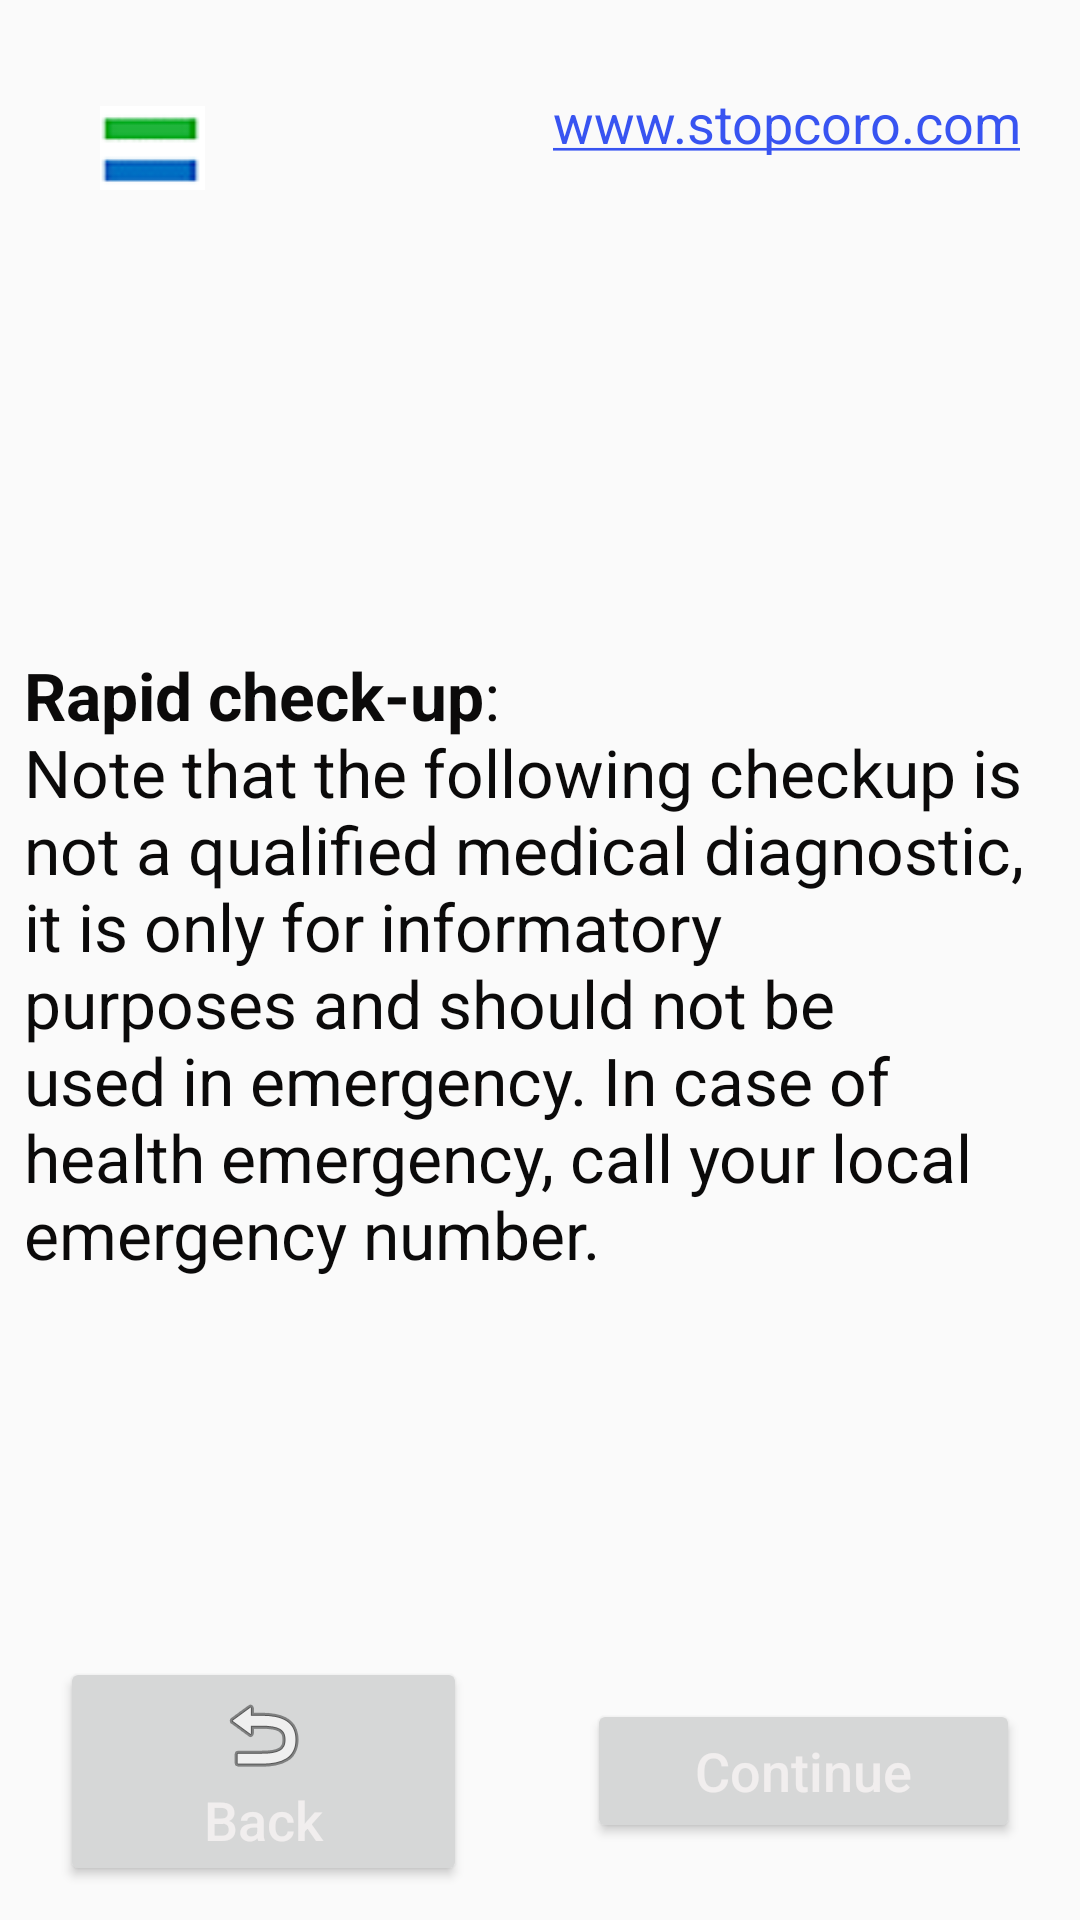

Reconstruct the res/layout file that produces this screen, plus the resources it refers to.
<!-- AndroidManifest.xml: application theme MaterialTheme -->
<!-- res/layout/activity_checkup_intro.xml -->
<?xml version="1.0" encoding="utf-8"?>
<android.support.constraint.ConstraintLayout xmlns:android="http://schemas.android.com/apk/res/android"
    xmlns:app="http://schemas.android.com/apk/res-auto"
    xmlns:tools="http://schemas.android.com/tools"
    android:layout_width="match_parent"
    android:layout_height="match_parent"
    tools:context=".CheckupIntro">


    <LinearLayout
        android:layout_width="0dp"
        android:layout_height="wrap_content"
        android:gravity="center"
        android:orientation="horizontal"
        app:layout_constraintBottom_toTopOf="@+id/guideline13"
        app:layout_constraintEnd_toEndOf="parent"
        app:layout_constraintHorizontal_bias="0.0"
        app:layout_constraintStart_toStartOf="parent"
        app:layout_constraintTop_toTopOf="@+id/guideline12"
        app:layout_constraintVertical_bias="0.527">

        <ImageView
            style="@style/Flag"
            app:srcCompat="@drawable/flag" />

        <TextView
            style="@style/AppLink"
            android:id="@+id/checktxt"/>
    </LinearLayout>

    <android.support.constraint.Guideline
        android:id="@+id/guideline12"
        android:layout_width="wrap_content"
        android:layout_height="wrap_content"
        android:orientation="horizontal"
        app:layout_constraintGuide_begin="20dp"
        app:layout_constraintGuide_percent="0.0" />

    <android.support.constraint.Guideline
        android:id="@+id/guideline13"
        android:layout_width="wrap_content"
        android:layout_height="wrap_content"
        android:orientation="horizontal"
        app:layout_constraintGuide_begin="20dp"
        app:layout_constraintGuide_percent="0.15" />

    <android.support.constraint.Guideline
        android:id="@+id/guideline14"
        android:layout_width="wrap_content"
        android:layout_height="wrap_content"
        android:orientation="horizontal"
        app:layout_constraintGuide_begin="20dp"
        app:layout_constraintGuide_percent="0.85" />

    <android.support.constraint.Guideline
        android:id="@+id/guideline15"
        android:layout_width="wrap_content"
        android:layout_height="wrap_content"
        android:orientation="horizontal"
        app:layout_constraintGuide_begin="20dp"
        app:layout_constraintGuide_percent="1.0" />

    <LinearLayout
        android:layout_width="0dp"
        android:layout_height="395dp"
        android:gravity="center"
        android:orientation="vertical"
        app:layout_constraintBottom_toTopOf="@+id/guideline14"
        app:layout_constraintEnd_toEndOf="parent"
        app:layout_constraintStart_toStartOf="parent"
        app:layout_constraintTop_toTopOf="@+id/guideline13"
        app:layout_constraintVertical_bias="0.526">

        <TextView
            android:id="@+id/checkupview"
            android:layout_width="match_parent"
            android:layout_height="match_parent"
            android:layout_gravity="center"
            android:layout_marginLeft="4dp"
            android:layout_marginRight="4dp"
            android:gravity="center|left"
            android:paddingLeft="4dp"
            android:paddingRight="4dp"
            android:scrollbars="vertical"
            android:text="@string/checkup_intro"
            android:textColor="#0B0A0A"
            android:textSize="22sp" />
    </LinearLayout>

    <LinearLayout
        android:layout_width="0dp"
        android:layout_height="wrap_content"
        android:orientation="horizontal"
        app:layout_constraintBottom_toTopOf="@+id/guideline15"
        app:layout_constraintEnd_toEndOf="parent"
        app:layout_constraintHorizontal_bias="0.0"
        app:layout_constraintStart_toStartOf="parent"
        app:layout_constraintTop_toTopOf="@+id/guideline14"
        app:layout_constraintVertical_bias="0.425">

        <Button
            android:id="@+id/buttonback0"
            style="@style/BackButton"
             />


        <Button
            android:id="@+id/buttoncontinue"
            style="@style/ContButton"
             />
    </LinearLayout>


</android.support.constraint.ConstraintLayout>
<!-- resources referenced by this layout -->
<resources>
  <!-- drawable flag: png bitmap (drawable, 1286 bytes) -->
  <string name="checkup_intro"><b>Rapid check-up</b>:\nNote that the following checkup is not a qualified medical diagnostic, it is only for informatory purposes and should not be used in emergency. In case of health emergency, call your local emergency number.</string>
  <style name="AppLink">
          <item name="android:autoLink">web</item>
          <item name="android:textColor">#5B71EC</item>
          <item name="android:textColorLink">#3854F1</item>
          <item name="android:textSize">18sp</item>
          <item name="android:textIsSelectable">false</item>
          <item name="android:clickable">true</item>
          <item name="android:focusable">true</item>
          <item name="android:layout_width">wrap_content</item>
          <item name="android:layout_height">wrap_content</item>
          <item name="android:layout_marginLeft">1dp</item>
          <item name="android:layout_marginRight">20dp</item>
          <item name="android:layout_marginEnd">20dp</item>
          <item name="android:layout_marginStart">1dp</item>
          <item name="android:layout_marginBottom">5dp</item>
          <item name="android:layout_weight">1</item>
          <item name="android:gravity">center|top|end</item>
          <item name="android:paddingBottom">7dp</item>
          <item name="android:text">@string/www_stoporo_com</item>
      </style>
  <style name="BackButton" parent="APPButton">    
          <item name="android:drawableTop">@android:drawable/ic_menu_revert</item>
          <item name="android:drawingCacheQuality">high</item>
          <item name="android:text">@string/back</item>
          <item name="background">@drawable/round_corner</item>
      </style>
  <style name="ContButton" parent="APPButton"> 
          <item name="android:drawableTop">@drawable/ic_arrow_forward_white_18dp</item>
          <item name="android:text">@string/contin</item>
          <item name="background">@drawable/round_corner</item>
      </style>
  <style name="Flag">
          <item name="android:layout_width">0dp</item>
          <item name="android:layout_height">wrap_content</item>
          <item name="android:layout_marginLeft">10dp</item>
          <item name="android:layout_marginRight">10dp</item>
          <item name="android:layout_weight">1</item>
          <item name="android:contentDescription">@string/todo</item>
      </style>
  <style name="MaterialTheme" parent="ParentMaterialTheme">
      </style>
  <string name="www_stoporo_com">www.stopcoro.com</string>
  <style name="APPButton">   
          <item name="android:layout_width">wrap_content</item>
          <item name="android:layout_height">wrap_content</item>
          <item name="android:layout_gravity">center</item>
          <item name="android:layout_marginLeft">20dp</item>
          <item name="android:layout_marginRight">20dp</item>
          <item name="android:layout_weight">1</item>
          <item name="background">#EC4848</item>
          <item name="textAllCaps">false</item>
          <item name="android:textColor">#FAF1EEEE</item>
          <item name="android:textSize">18sp</item>
      </style>
  <string name="back">Back</string>
  <!-- drawable round_corner (drawable) -->
  <?xml version="1.0" encoding="utf-8"?>
  <shape xmlns:android="http://schemas.android.com/apk/res/android"
         android:shape="rectangle">
      <corners android:radius="10dp"/>
      <solid android:color="#EC4848"/>
      <padding
          android:bottom="5dp"
          android:left="5dp"
          android:right="5dp"
          android:top="5dp"/>
  
  </shape>
  <string name="contin">Continue</string>
  <string name="todo">TODO</string>
  <style name="ParentMaterialTheme" parent="Theme.AppCompat.Light.NoActionBar">
          
          <item name="colorPrimary">@color/colorPrimary</item>
          <item name="colorPrimaryDark">@color/colorPrimaryDark</item>
          <item name="colorAccent">@color/colorAccent</item>
      </style>
  <!-- not gathered from this repository: default colours our renderer supplied (Android Studio template values) -->
  <color name="colorPrimary">#FF6200EE</color>
  <color name="colorPrimaryDark">#FF3700B3</color>
  <color name="colorAccent">#FF03DAC5</color>
</resources>
